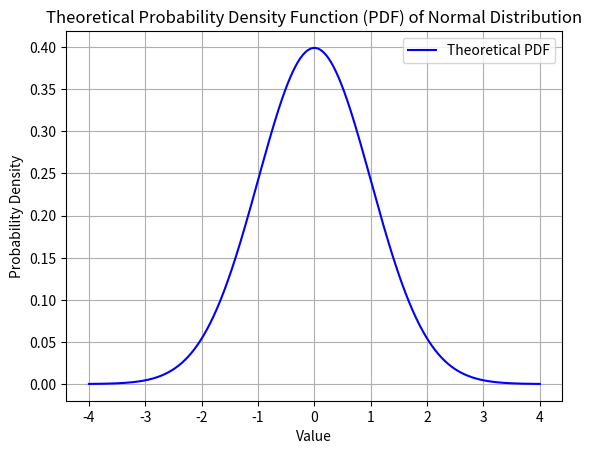

Recreate this plot in Python.
import numpy as np
import matplotlib.pyplot as plt

# 正規分布のパラメータ
mu = 0  # 平均
sigma = 1  # 標準偏差

# 理論的な正規分布の確率密度関数（PDF）を計算
x = np.linspace(mu - 4*sigma, mu + 4*sigma, 1000)
pdf = (1 / (sigma * np.sqrt(2 * np.pi))) * np.exp(-(x - mu)**2 / (2 * sigma**2))

# 確率密度関数（PDF）のプロット
plt.plot(x, pdf, label='Theoretical PDF', color='blue')

# グラフの設定
plt.title('Theoretical Probability Density Function (PDF) of Normal Distribution')
plt.xlabel('Value')
plt.ylabel('Probability Density')
plt.legend()
plt.grid(True)
plt.show()
